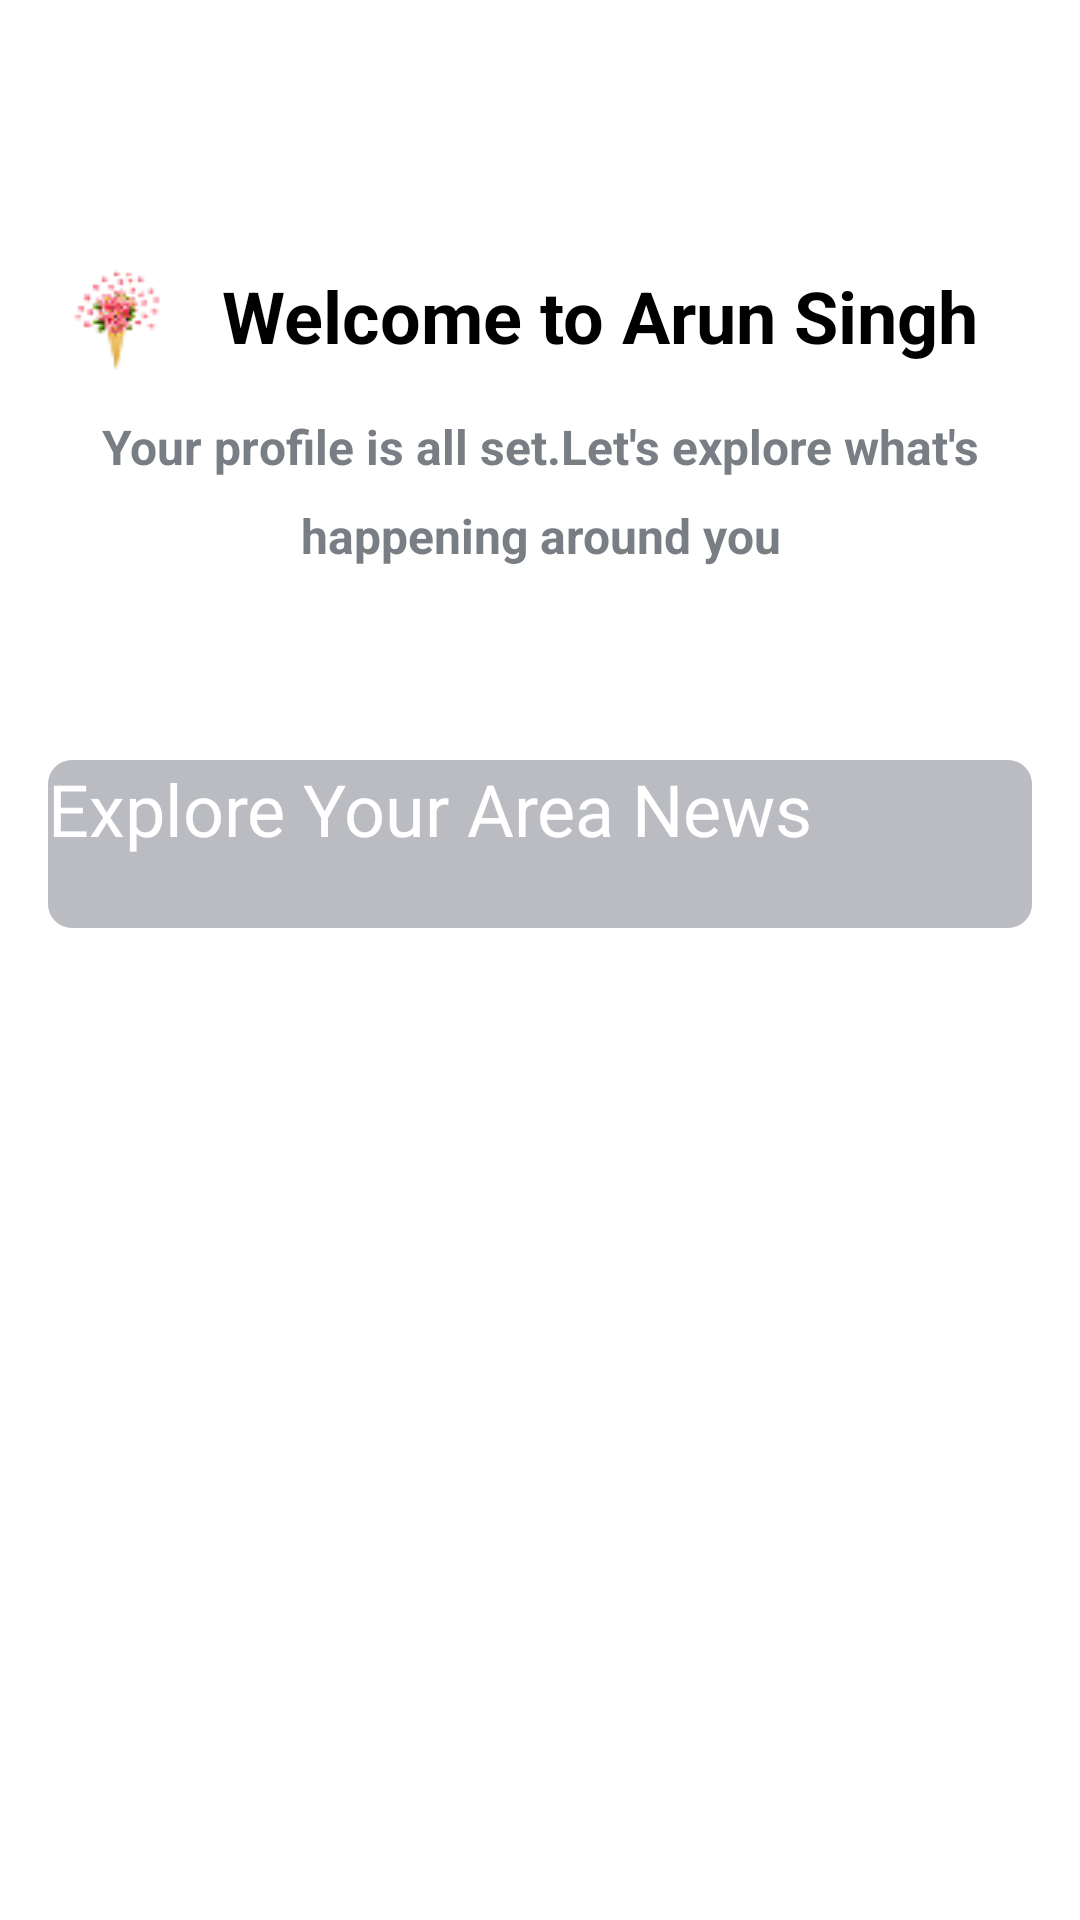

Here is an Android app screen rendered from its layout file. Give the layout XML and the strings, colors and styles it references.
<!-- AndroidManifest.xml: application theme Theme.MyNews -->
<!-- res/layout/fragment_welcome.xml -->
<?xml version="1.0" encoding="utf-8"?>
<FrameLayout xmlns:android="http://schemas.android.com/apk/res/android"
    xmlns:app="http://schemas.android.com/apk/res-auto"
    xmlns:tools="http://schemas.android.com/tools"
    android:layout_width="match_parent"
    android:layout_height="match_parent"
    tools:context=".fragment.WelcomeFragment">


    <androidx.constraintlayout.widget.ConstraintLayout
        android:layout_width="match_parent"
        android:layout_height="match_parent">

        <ImageView
            android:id="@+id/welcome_image"
            android:layout_width="wrap_content"
            android:layout_height="wrap_content"
            android:layout_marginStart="16dp"
            android:layout_marginTop="80dp"
            android:contentDescription="@string/image_des"
            android:src="@drawable/welcome_screen"
            app:layout_constraintStart_toStartOf="parent"
            app:layout_constraintTop_toTopOf="parent" />

        <TextView
            android:id="@+id/welcome_name"
            android:layout_width="0dp"
            android:layout_height="wrap_content"
            android:layout_marginStart="8dp"
            android:text="@string/welcome_text"
            android:textSize="24sp"
            android:textStyle="bold"
            app:layout_constraintBottom_toBottomOf="@+id/welcome_image"
            app:layout_constraintStart_toEndOf="@+id/welcome_image"
            app:layout_constraintTop_toTopOf="@+id/welcome_image" />

        <LinearLayout
            android:id="@+id/welcome_container_text"
            android:layout_width="0dp"
            android:layout_height="wrap_content"
            android:layout_marginTop="8dp"
            android:layout_marginEnd="16dp"
            android:orientation="vertical"
            android:gravity="center_vertical"
            app:layout_constraintEnd_toEndOf="parent"
            app:layout_constraintStart_toStartOf="@+id/welcome_image"
            app:layout_constraintTop_toBottomOf="@+id/welcome_image">

            <TextView
                android:id="@+id/your_profile_text"
                android:layout_width="match_parent"
                android:text="@string/profile_text"
                android:textColor="@color/dark_grey"
                android:textAlignment="center"
                android:textStyle="bold"
                android:textSize="16sp"
                android:layout_height="wrap_content"/>

            <TextView
                android:id="@+id/happening_text"
                android:layout_width="match_parent"
                android:layout_marginTop="8dp"
                android:text="@string/happening_text"
                android:textColor="@color/dark_grey"
                android:textStyle="bold"
                android:textAlignment="center"
                android:textSize="16sp"
                android:layout_height="wrap_content"/>

        </LinearLayout>

        <androidx.appcompat.widget.AppCompatButton
            android:id="@+id/explore_button"
            android:layout_width="0dp"
            android:layout_height="56dp"
            android:background="@drawable/button_selector"
            android:layout_marginTop="64dp"
            android:textColor="@color/white"
            android:enabled="false"
            android:textAllCaps="false"
            android:textSize="24sp"
            android:text="@string/explore_button"
            app:layout_constraintEnd_toEndOf="@+id/welcome_container_text"
            app:layout_constraintStart_toStartOf="@+id/welcome_container_text"
            app:layout_constraintTop_toBottomOf="@+id/welcome_container_text" />
    </androidx.constraintlayout.widget.ConstraintLayout>
</FrameLayout>
<!-- resources referenced by this layout -->
<resources>
  <color name="dark_grey">#797e85</color>
  <color name="white">#FFFFFFFF</color>
  <!-- drawable button_selector (drawable) -->
  <?xml version="1.0" encoding="utf-8"?>
  <selector xmlns:android="http://schemas.android.com/apk/res/android">
  
      <item android:state_pressed="true">
          <shape android:shape="rectangle">
              <solid android:color="@color/text_red" />
              <corners android:radius="8dp" />
          </shape>
      </item>
  
      <item android:state_enabled="false">
          <shape android:shape="rectangle">
              <solid android:color="@color/light_grey" />
              <corners android:radius="8dp" />
          </shape>
      </item>
  
      <item android:state_enabled="true">
      <shape android:shape="rectangle">
          <solid android:color="@color/light_green" />
          <corners android:radius="8dp" />
      </shape>
      </item>
  
  
  
  
  </selector>
  <!-- drawable welcome_screen: png bitmap (drawable, 1492 bytes) -->
  <string name="explore_button">Explore Your Area News</string>
  <string name="happening_text">happening around you</string>
  <string name="image_des">image</string>
  <string name="profile_text">Your profile is all set.Let\'s explore what\'s</string>
  <string name="welcome_text">Welcome to "Arun Singh"</string>
  <color name="text_red">#e54f4f</color>
  <color name="light_grey">#babcc2</color>
  <color name="light_green">#0291f7</color>
</resources>
